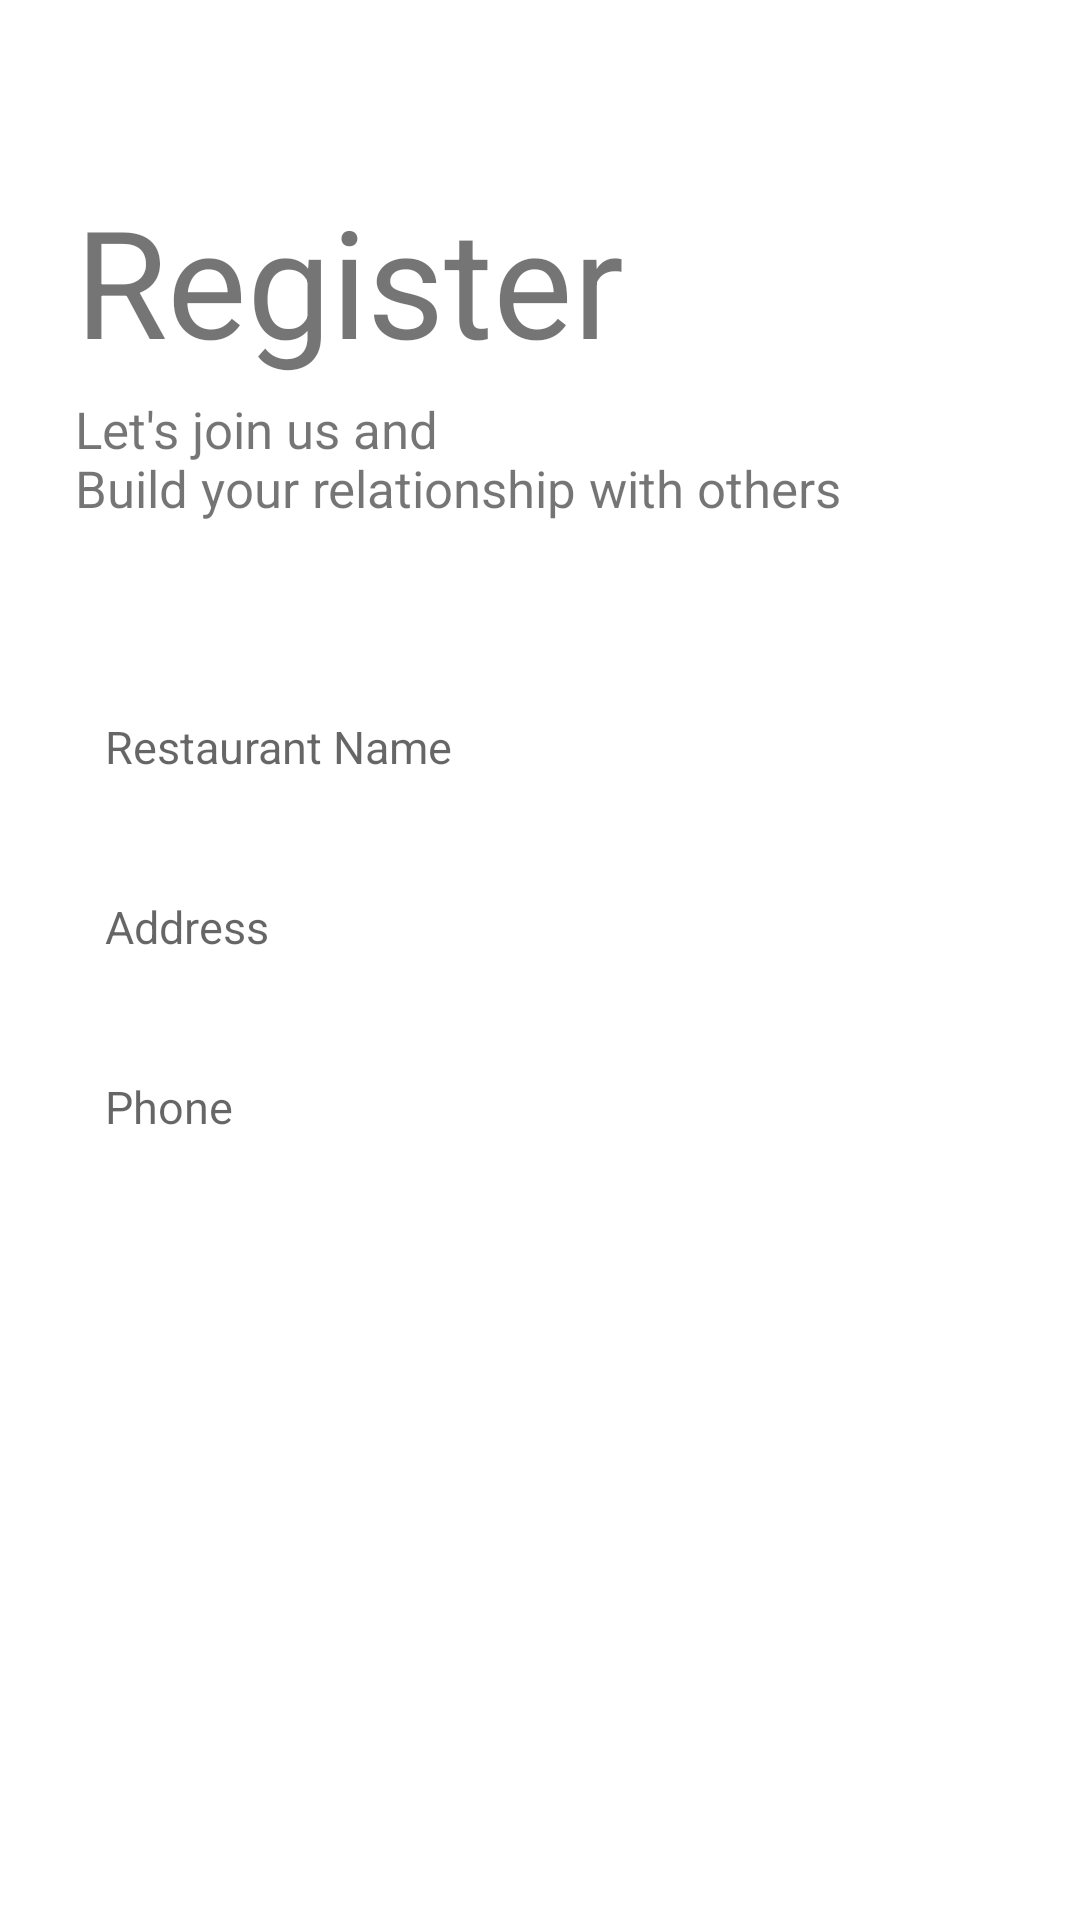

Reconstruct the res/layout file that produces this screen, plus the resources it refers to.
<!-- AndroidManifest.xml: application theme Theme.Wazwan -->
<!-- res/layout/activity_restaurent_resgister.xml -->
<?xml version="1.0" encoding="utf-8"?>
<LinearLayout xmlns:android="http://schemas.android.com/apk/res/android"
    xmlns:app="http://schemas.android.com/apk/res-auto"
    xmlns:tools="http://schemas.android.com/tools"
    android:layout_width="match_parent"
    android:layout_height="match_parent"
    android:orientation="vertical"
    tools:context=".RestaurentResgisterActivity">

    <TextView
        android:id="@+id/tv_logo"
        android:layout_width="wrap_content"
        android:layout_height="wrap_content"
        android:layout_marginStart="25dp"
        android:layout_marginTop="60dp"
        android:layout_marginBottom="5dp"
        android:text="@string/register"
        android:textAlignment="center"

        android:textSize="50sp" />

    <TextView
        android:id="@+id/tv_subtitle"
        android:layout_width="wrap_content"
        android:layout_height="wrap_content"
        android:layout_marginStart="25dp"
        android:layout_marginBottom="50dp"
        android:text="@string/tag"
        android:textSize="17sp" />

    <EditText
        android:id="@+id/rs_name"
        android:layout_width="match_parent"
        android:layout_height="50dp"
        android:layout_marginLeft="20dp"
        android:layout_marginRight="20dp"
        android:layout_marginBottom="10dp"
        android:background="@drawable/et_custom"
        android:hint="@string/your_name"
        android:inputType="textPersonName"
        android:padding="15dp"
        android:textSize="15sp" />

    <EditText
        android:id="@+id/rs_address"
        android:layout_width="match_parent"
        android:layout_height="50dp"
        android:layout_marginLeft="20dp"
        android:layout_marginRight="20dp"
        android:layout_marginBottom="10dp"
        android:background="@drawable/et_custom"
        android:hint="@string/address"

        android:inputType="textEmailAddress"
        android:padding="15dp"
        android:textSize="15sp" />

    <EditText
        android:id="@+id/rs_phone"
        android:layout_width="match_parent"
        android:layout_height="50dp"
        android:layout_marginLeft="20dp"
        android:layout_marginRight="20dp"
        android:layout_marginBottom="10dp"
        android:background="@drawable/et_custom"
        android:hint="@string/phone"

        android:inputType="textPassword"
        android:padding="15dp"
        android:textSize="15sp" />














    <Button
        android:id="@+id/btn_register"
        android:layout_width="match_parent"
        android:layout_height="wrap_content"
        android:layout_centerHorizontal="true"
        android:layout_centerVertical="true"
        android:layout_marginLeft="20dp"
        android:layout_marginTop="20dp"
        android:layout_marginRight="20dp"
        android:background="@drawable/btn_custom"
        android:text="@string/register"
        android:textColor="@android:color/white" />


</LinearLayout>
<!-- resources referenced by this layout -->
<resources>
  <string name="address">Address</string>
  <string name="password">Password</string>
  <string name="phone">Phone</string>
  <string name="register">Register</string>
  <string name="tag">Let\'s join us and \nBuild your relationship with others</string>
  <string name="your_name">Restaurant Name</string>
  <style name="Theme.Wazwan" parent="Theme.MaterialComponents.DayNight.DarkActionBar">
          
          <item name="colorPrimary">@color/purple_500</item>
          <item name="colorPrimaryVariant">@color/purple_700</item>
          <item name="colorOnPrimary">@color/white</item>
          
          <item name="colorSecondary">@color/teal_200</item>
          <item name="colorSecondaryVariant">@color/teal_700</item>
          <item name="colorOnSecondary">@color/black</item>
          
          <item name="android:statusBarColor" tools:targetApi="l">?attr/colorPrimaryVariant</item>
          
      </style>
  <!-- not gathered from this repository: default colours our renderer supplied (Android Studio template values) -->
  <color name="purple_500">#FF6200EE</color>
  <color name="purple_700">#FF3700B3</color>
  <color name="teal_200">#FF03DAC5</color>
  <color name="teal_700">#FF018786</color>
  <color name="black">#FF000000</color>
  <color name="white">#FFFFFFFF</color>
</resources>
